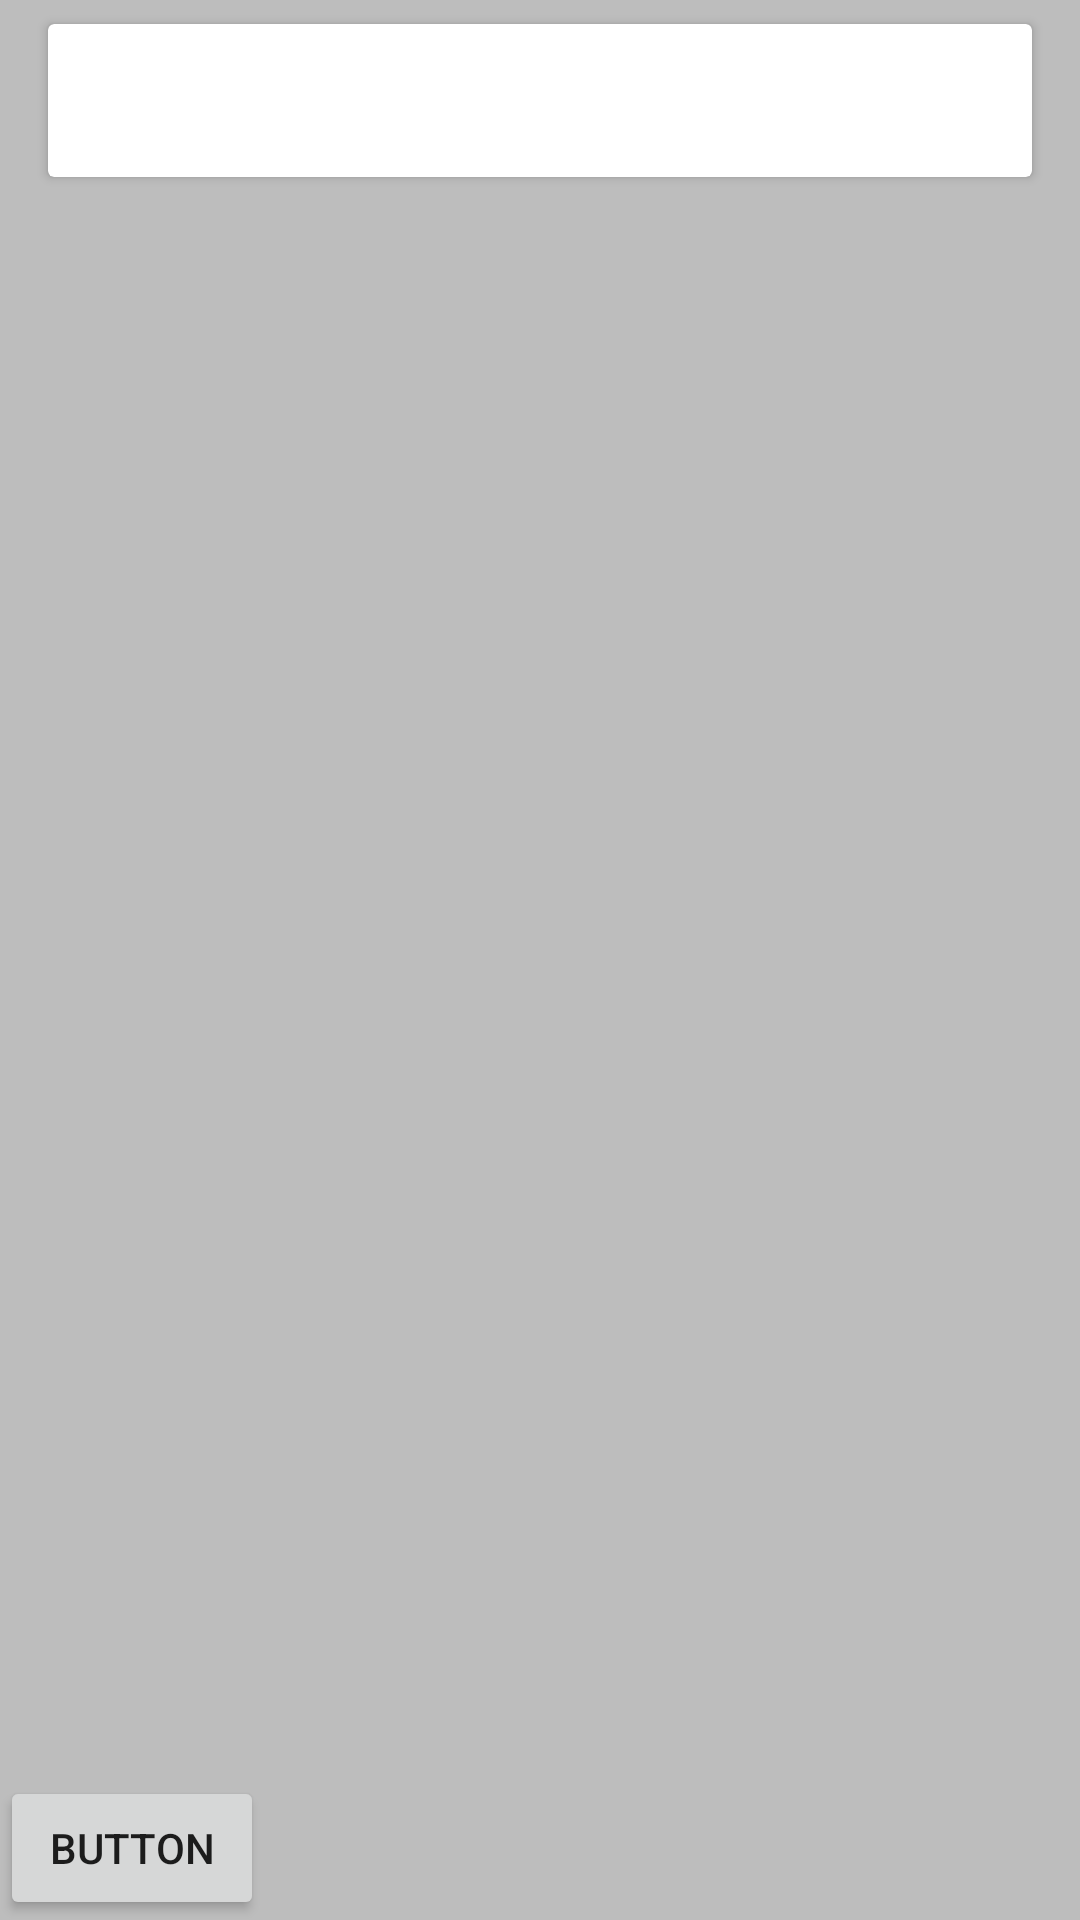

This screen was rendered from an Android layout file. Write that file and the resources it references.
<!-- AndroidManifest.xml: application theme Default -->
<!-- res/layout/fragment_routine.xml -->
<?xml version="1.0" encoding="utf-8"?>
<FrameLayout xmlns:android="http://schemas.android.com/apk/res/android"
    xmlns:app="http://schemas.android.com/apk/res-auto"
    xmlns:tools="http://schemas.android.com/tools"
    android:layout_width="match_parent"
    android:layout_height="match_parent"
    tools:context=".workoutview.RoutineFragment">

    <android.support.v7.widget.CardView
        android:id="@+id/card"
        android:layout_width="match_parent"
        android:layout_height="wrap_content"
        android:layout_marginStart="16dp"
        android:layout_marginTop="8dp"
        android:layout_marginEnd="16dp"
        android:layout_marginBottom="8dp"
        app:layout_constraintBottom_toBottomOf="parent"
        app:layout_constraintEnd_toEndOf="parent"
        app:layout_constraintStart_toStartOf="parent"
        app:layout_constraintTop_toTopOf="parent">

        <LinearLayout
            android:id="@+id/linearLayout"
            android:layout_width="match_parent"
            android:layout_height="wrap_content"
            android:orientation="vertical">

            <LinearLayout
                android:id="@+id/horizontalLayout"
                android:layout_width="match_parent"
                android:layout_height="match_parent"
                android:orientation="horizontal">

                <TextView
                    android:id="@+id/exerciseName"
                    android:layout_width="0dp"
                    android:layout_height="wrap_content"
                    android:layout_weight="1"
                    android:padding="16dp"
                    tools:text="Pushup" />

                <TextView
                    android:id="@+id/reps"
                    android:layout_width="wrap_content"
                    android:layout_height="wrap_content"
                    android:padding="16dp"
                    tools:text="10" />
            </LinearLayout>

        </LinearLayout>

    </android.support.v7.widget.CardView>

    <Button
        android:id="@+id/expandButton"
        android:layout_width="wrap_content"
        android:layout_height="wrap_content"
        android:layout_gravity="bottom"
        android:padding="8dp"
        android:text="Button" />

</FrameLayout>
<!-- resources referenced by this layout -->
<resources>
  <style name="Default" parent="@style/Theme.AppCompat.Light.NoActionBar">
          <item name="android:windowBackground">@color/colorBackground</item>
          <item name="android:colorPrimary">@color/colorPrimary</item>
          <item name="android:colorAccent">@color/colorAccent</item>
          <item name="colorPrimary">@color/colorPrimary</item>
          <item name="colorPrimaryDark">@color/colorPrimaryDark</item>
      </style>
  <color name="colorBackground">#bdbdbd</color>
  <color name="colorPrimary">#ff9800</color>
  <color name="colorAccent">#D81B60</color>
  <color name="colorPrimaryDark">#c66900</color>
</resources>
